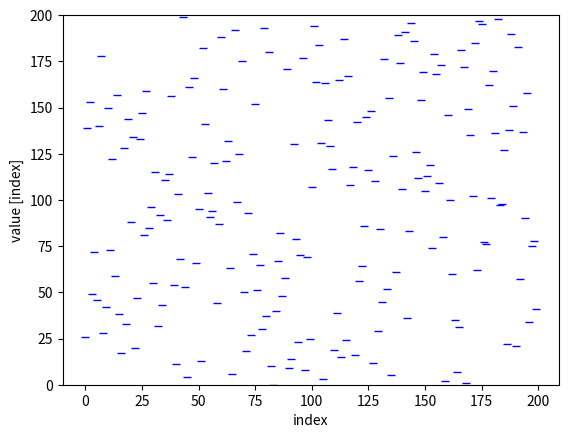

This figure's Python source:
''''

 Title              : An animation of random data with different sorting algo
 Purpose:           : An imrovised and live animation - Better than pyplot implemented earlier 
 Version            : 2
 Version changes    : 1.Added list size as additional argument
                    : 2. marker shapre and color will be randomly selected by algo)
 Instruction        : argv[0] - Type of algo to choose
                    : argv[1] - No of items to be sorted
                    : argv[2] - Speed of exexcution
 Author             : Prasanth (prasanth007@e.ntu.edu.sg)
 Date last mod      : 7 Aug 2017
 Reference [1]      : https://matplotlib.org/examples/animation/random_data.html
'''

DEBUG = False

#========================
#       ANIMATION
#=========================
import numpy as np
import matplotlib.pyplot as plt
# The easiest way to make a live animation in matplotlib is to use one of the Animation classes.
import matplotlib.animation as animation
from random import shuffle, choice
from time import sleep

fig, ax = plt.subplots()             # Create a figure (640x480) object and a AxesSubplot object with Axes(0.125,0.11;0.775x0.77)

# These line variable is initialised here. Later, it will be updated in main() function
L = []
line, = ax.plot(L, 'r+')             # An arbitrary no of (x,y) groups can be specified 
#ax.set_ylim(0,len(L))
plt.xlabel("index")
plt.ylabel('value [index]')

def update(data):
    """
    DESCRIPTION:
        The function to call at each frame
    ARGUMENT 1:
        The next value in frames
    """
    line.set_ydata(data)
    return line,

def data_gen():
    """
    DESCRIPTION:
        Source of data to pass 'func' update and each frame of the animation
        In our case, it's a generator function
    """
    while True:
        #yield np.random.rand(100)
        data = [1,2,3,4,5,6,7,8,9,10]
        print (data)
        yield data


#========================
#       MONKEY SORT
#=========================
def monkeySort(L):
    
    plt.title("MONKEY SORTING ALGO", color='blue', fontweight = 'bold')
    iteration_text = ax.text(.78, 1.02, '', transform=ax.transAxes)

    iteration = 0

    # if the list is not sorted, you keep sorting them randomly

    # BEST CASE: O(n) where n = len(L)
    # WORST CASE: Unbounded
    while not sorted(L) == L:
        iteration += 1
        shuffle(L)
        #print (L)
        #BUGGY #plt.text(.5,.5 , str(iteration))
        #BUGGY #plt.annotate(str(iteration), xy = (5.7,5.7))
        iteration_text.set_text('iterations= %d' % iteration)
        yield (L)


    plt.text(0,len(L)-.1*len(L),"Finished sorting", color = "green")
    
    while True:
        yield L
        
        if DEBUG: print ("DEBUG:", "Finishing sorting")
        if DEBUG: print ("DEBUG:", "No of while loop iterations:", iteration)

        ani.event_source.stop()
        #plt.close('all')

#========================
#       BUBBLE SORT
#=========================
def bubbleSort(L):                          # O(n*n) = O(n^2) where n - len(L)
    if DEBUG: print ("DEBUG:", "Beginning sorting")

    plt.title("BUBBLE SORTING ALGO", color='blue', fontweight = 'bold')

    swappingPerformed = True
    # Does multiple passing until no more swaps
    while swappingPerformed:                # O(len(L)-1) - Outer loop iterations
        swappingPerformed = False
        # Performs comparisons & swapping
        for i in range(len(L)-1):           # O(len(L)-1) for every iter of outer loop- 
            if L[i] > L[i+1]:
                swappingPerformed = True
                temp = L[i]
                L[i] = L[i+1]
                L[i+1] = temp
            
        if DEBUG: print ("DEBUG:", "List being sorted:", L)
        yield L

    plt.text(0,len(L)-.1*len(L),"Finished sorting", color = "green")
        
    while True:
        yield L
        if DEBUG: print ("DEBUG:", "Finishing sorting")
        ani.event_source.stop()
        #plt.close('all')

#========================
#       SELECTION SORT
#=========================
def selectionSort(L):
    plt.title("SELECTION SORTING ALGO", color='blue', fontweight = 'bold')
        
    suffixSt = 0
    while suffixSt != len(L):
        for i in range(suffixSt, len(L)):
            if L[i] < L[suffixSt]:
                L[suffixSt], L[i] = L[i], L[suffixSt]
        suffixSt += 1
        if DEBUG: print ("DEBUG", "List being sorted", L)
        yield(L)

    plt.text(0,len(L)-.1*len(L),"Finished sorting", color = "green")

    while True:
        yield L
        if DEBUG: print ("DEBUG:", "Finishing sorting")
        ani.event_source.stop()
        #plt.close('all')


# interval - Delay between frames in milliseconds
#ani = animation.FuncAnimation(fig, update, bubbleSort(L[:]), interval=30)
#plt.show()


#========================
#       MERGE SORT
#=========================
# GLOBAL VARIABLE
mergeSortResult = []

def mergeSort(L):           # O(log(len(L))), as at each recursion, the problem is broken half
    """
    INPUT: L (unsorted list)
    RETURN: A sorted list
    DESCRIPTION:
        - Depth Firt Search => Conquer smallest piece down before moving to the larger pieces
    """
    global mergeSortResult
    
    # [BASE CASE] if the list of length 0 or 1, it's already sorted
    if len(L) < 2:
        return L[:]
    # if the list has 2 or more elements, split into 2 lists and sort each (RECURSIVELY)
    else:
        # this finds the mid point of the list so that we can divide in to 2 halves
        middle = len(L)//2
        left = mergeSort(L[:middle])
        right = mergeSort(L[middle:])
        L = merge(left,right)

        # GLOBA:L VARIABLE where the results from this function are stored
        mergeSortResult.append(L)
                    
        if DEBUG: print (L)
        return L
        

def merge(left, right):         # O(len(L)), where L is the longest list => Linear growth 
    """
    INPUT: left, right (sorted lists)
    RETURN: combined sorted list of left and right
    """
    mergedList = []
    i, j = 0, 0

    # Look for smaller element in each list and move them to the right of the new list
    while i < len(left) and j < len(right):
        if left[i] < right [j]:
            mergedList.append(left[i])
            i += 1
        else:
            mergedList.append(right[j])
            j += 1

    # when right sublist is empty
    while i < len(left):
        mergedList.append(left[i])
        i += 1

    # when left sublist is empty
    while j < len(right):
        mergedList.append(right[j])
        j += 1

    return mergedList


def mergeSortResults(L):
    """
        HELPER FUNCTION TO PLOT THE RESULTS ONTO THE CHART
        I used this function as the mergeSort algo uses recurive call & performs DFS
        
        This function calls the mergeSort algo;
        collates the result from the merge sort algo using a global variable;
        does some tweaks to the merge sort result so that it can be presented on the screen
        & it nicely plots the results in the chart
    """
    if DEBUG: print ("Actual LIST:", L)
    result= mergeSort(L[:])
    if DEBUG: print ("SORTED LIST:", result)

    mergeSortResultModified = [mergeSortResult[0]]
    if DEBUG: print (mergeSortResultModified)

    # In this loop, we extract the info from 'mergeSortResult' & reformat it in 'mergeSortResultModified'
    for sortedList in mergeSortResult[1:]:
        tempList = mergeSortResultModified[-1][:]
        if DEBUG: print ("templist:", tempList)
        for itemToDelete in sortedList:
            if itemToDelete in tempList:
                tempList.remove(itemToDelete)
        for itemToAdd in sortedList:
            tempList.append(itemToAdd)
        mergeSortResultModified.append(tempList)
        if DEBUG:
            print ("mergeSortResultModified last index value:", mergeSortResultModified[-1])
            print ("len(mergeSortResultModified):", len(mergeSortResultModified))

    # In this loop, we extract the info from 'mergeSortResultModified' & do some padding and
    #   store it into 'finalSortedResults'
    finalSortedResults = mergeSortResultModified[:]
    for index in range(len(mergeSortResultModified)):
        if DEBUG: print ("BEFORE APPENDING:", mergeSortResultModified[index])
        for itemToAppend in L[:]:
            if itemToAppend not in mergeSortResultModified[index]:
                finalSortedResults[index].append(itemToAppend)
        if DEBUG: print ("AFTER APPNEDING:", finalSortedResults[index])

    plt.title("MERGE SORTING ALGO", color='blue', fontweight = 'bold')

    for sortedList in mergeSortResultModified:
        if DEBUG: print (sortedList)
        yield (sortedList)

    plt.text(0,len(L)-.1*len(L),"Finished sorting", color = "green")
    
    while True:
        yield (sortedList)
        ani.event_source.stop()
        #plt.close('all')


#ani = animation.FuncAnimation(fig, update, mergeSortResults(L), interval=50)
#plt.show()  

#========================
#       MAIN
#=========================
def main():
    import sys, string, random

    global n

    # First argument is the sorting algo to choose (NO DEFAULT, RANDOMLY SELECTED
    if sys.argv[1:2]:
        a = int(sys.argv[1])
    else:
        a = random.randint(1,4)

    if sys.argv[3:]:
        inMilliSecond = int(sys.argv[3])
    else:
        inMilliSecond = 50

    if sys.argv[2:]:
        n = int(sys.argv[2])
    else:
        n = 200
    
    global L, line

    # Generate a list of 'n' integers statring from 0 to n-1 and shuffle them
    L = [i for i in range(n)]
    shuffle(L)

    # Randomly choose a marker color and style
    markerColor = random.choice(['b','g', 'r', 'c', 'm', 'y', 'b'])
    markerStyle = random.choice(['x', '+', '.', '2', '*', 'd', '_', '|'])
    line, = ax.plot(L, markerColor+markerStyle)             # An arbitrary no of (x,y) groups can be specified 
    ax.set_ylim(0,len(L))
    plt.xlabel("index")
    plt.ylabel('value [index]')
    
    # Create the graphical objects...
    if a == 1:
        ani = animation.FuncAnimation(fig, update, monkeySort(L), interval=inMilliSecond)
    elif a == 2:
        ani = animation.FuncAnimation(fig, update, bubbleSort(L), interval=inMilliSecond)
    elif a ==3:
        ani = animation.FuncAnimation(fig, update, selectionSort(L), interval=inMilliSecond)
    elif a == 4:
        ani = animation.FuncAnimation(fig, update, mergeSortResults(L), interval=inMilliSecond)
    else:
        ani = animation.FuncAnimation(fig, update, mergeSortResults(L), interval=inMilliSecond)

    # ...and run!
    plt.show()

# Call main when run as script
if __name__ == '__main__':
    main()
